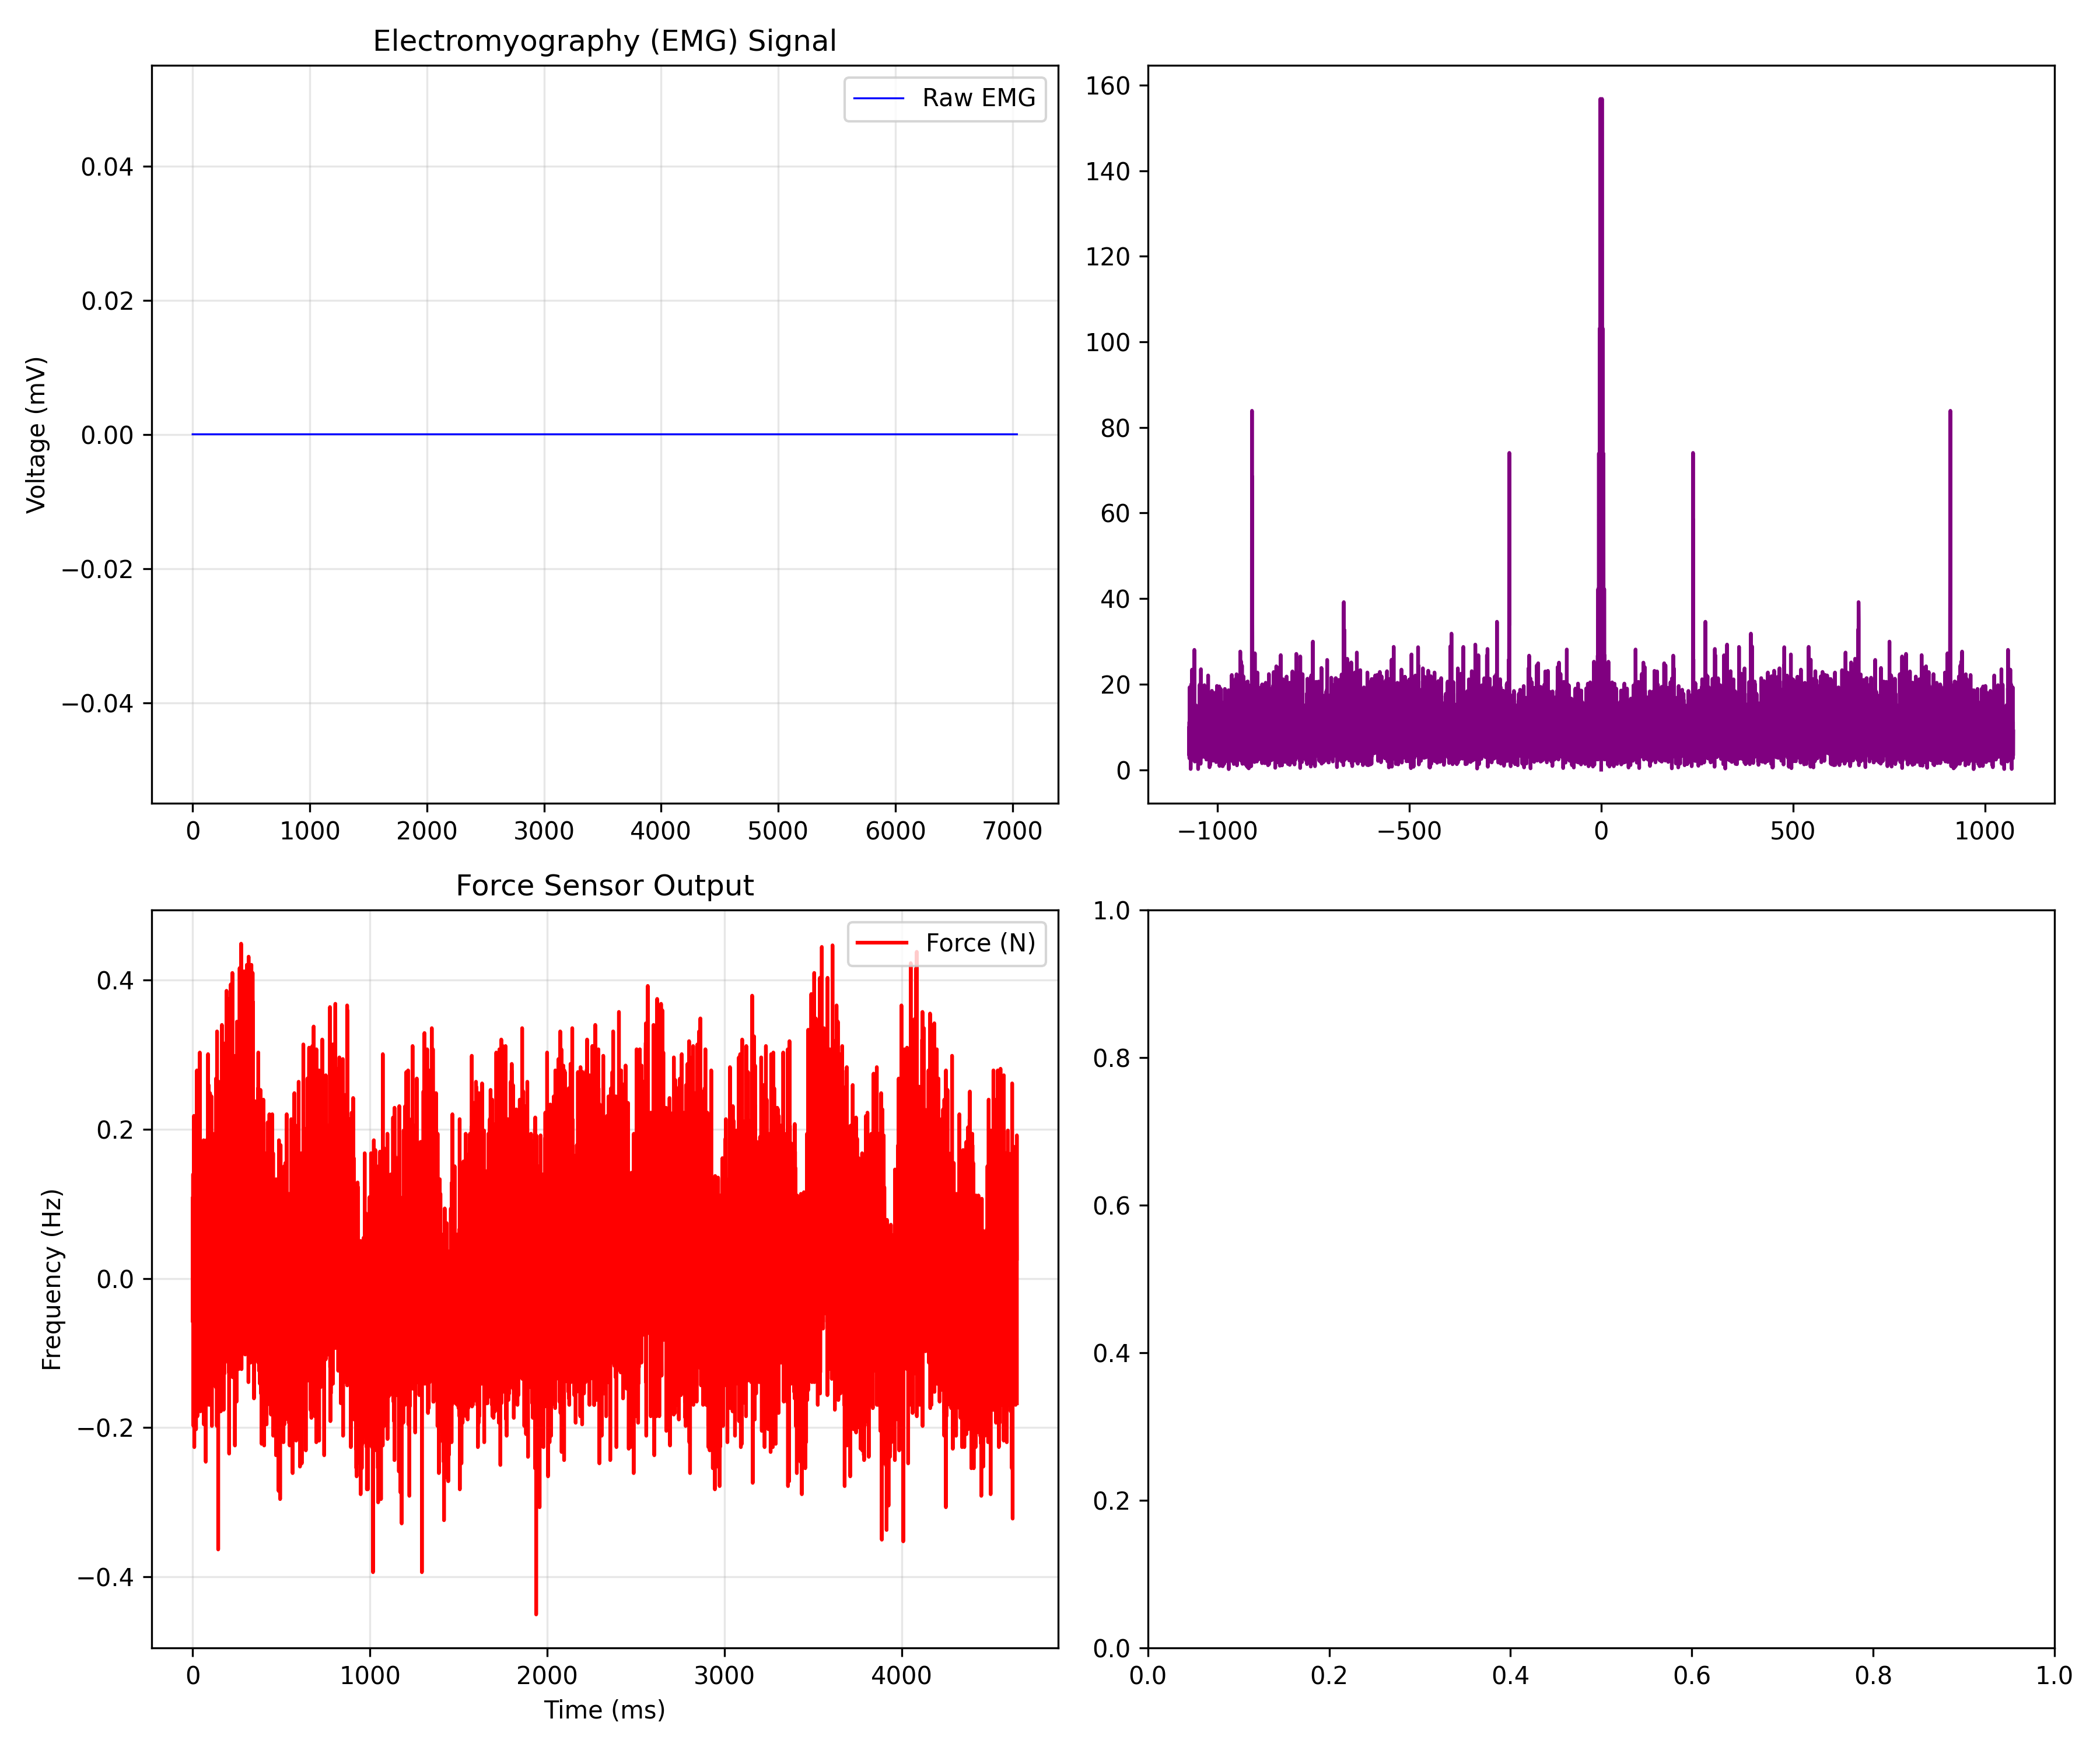

The data file committed next to this chart (first rows):
EMG_time_ms, EMG_value, FORCE_time_ms, FORCE_newtons
0.0, 0.0, 0.467, 0.1071
0.4655, 0.0, 0.932, 0.03737
0.931, 0.0, 1.396, -0.05849
1.397, 0.0, 1.862, -0.03889
1.862, 0.0, 2.327, -0.01928
2.328, 0.0, 2.793, 0.1398
2.793, 0.0, 3.26, -0.001849
3.259, 0.0, 3.726, -0.03017
3.724, 0.0, 4.189, -0.1914
4.19, 0.0, 4.652, -0.09553
4.655, 0.0, 5.115, -0.1979
5.121, 0.0, 5.585, -0.004028
5.586, 0.0, 6.052, -0.1021
6.052, 0.0, 6.515, -0.1173
6.517, 0.0, 6.981, 0.01122
6.983, 0.0, 7.441, -0.113
7.448, 0.0, 7.907, 0.2182
7.914, 0.0, 8.372, 0.0548
8.379, 0.0, 8.837, -0.1674
8.845, 0.0, 9.304, -0.02581
9.31, 0.0, 9.771, -0.2262
9.776, 0.0, 10.23, -0.04542
10.24, 0.0, 10.7, 0.03301
10.71, 0.0, 11.16, -0.09553
11.17, 0.0, 11.63, 0.1114
11.64, 0.0, 12.09, 0.05262
12.1, 0.0, 12.56, 0.1419
12.57, 0.0, 13.02, -0.05849
13.03, 0.0, 13.48, -0.02146
13.5, 0.0, 13.95, -0.06939
13.97, 0.0, 14.41, -0.07157
14.43, 0.0, 14.88, -0.008385
14.9, 0.0, 15.35, -0.05632
15.36, 0.0, 15.81, -0.1522
15.83, 0.0, 16.28, -0.04978
16.29, 0.0, 16.74, -0.0171
16.76, 0.0, 17.21, 0.1921
17.22, 0.0, 17.67, -0.0171
17.69, 0.0, 18.14, 0.08965
18.16, 0.0, 18.6, -0.05414
18.62, 0.0, 19.07, -0.1391
19.09, 0.0, 19.53, -0.2023
19.55, 0.0, 20, -0.03889
20.02, 0.0, 20.46, 0.03955
20.48, 0.0, 20.93, -0.0781
20.95, 0.0, 21.39, 0.03955
21.41, 0.0, 21.86, -0.1021
21.88, 0.0, 22.32, 0.01776
22.34, 0.0, 22.79, -0.01274
22.81, 0.0, 23.26, -0.03017
23.28, 0.0, 23.72, -0.001849
23.74, 0.0, 24.18, 0.1136
24.21, 0.0, 24.64, 0.2792
24.67, 0.0, 25.11, -0.004028
25.14, 0.0, 25.58, 0.05262
25.6, 0.0, 26.04, 0.1855
26.07, 0.0, 26.51, -0.09553
26.53, 0.0, 26.97, -0.05632
27, 0.0, 27.44, -0.1849
27.47, 0.0, 27.9, 0.131
... 15,060 more rows
